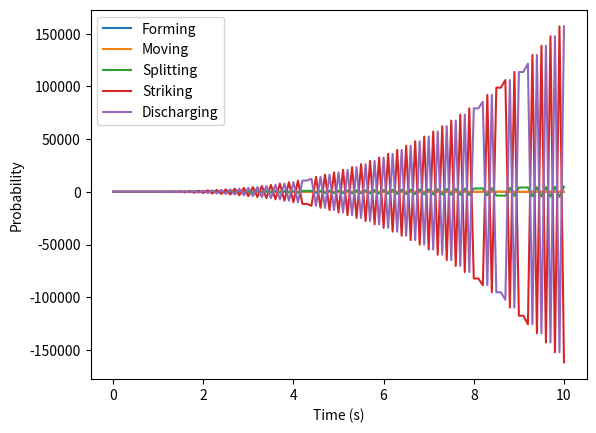

Write Python code to recreate this figure.

"""
Created on Thu Dec 29 02:38:16 2022

[redacted]
"""

import numpy as np
import matplotlib.pyplot as plt

# Set up the transition matrix
transition_matrix = np.array([[-1, 1, 0, 0, 0],  # from forming to forming, moving, splitting, striking, discharging
                              [0, -1, 1, 0, 0],  # from moving to forming, moving, splitting, striking, discharging
                              [0, 0, -1, 1, 0],  # from splitting to forming, moving, splitting, striking, discharging
                              [0, 0, 0, -1, 1],  # from striking to forming, moving, splitting, striking, discharging
                              [0, 0, 0, 0, 0]])  # from discharging to all states

# Set up the initial probabilities
initial_probabilities = np.array([1, 0, 0, 0, 0])  # starts in the forming state

# Set up the time steps
time_steps = np.linspace(0, 10, 101)

# Calculate the probabilities at each time step
probabilities = []
for t in time_steps:
    probabilities.append(initial_probabilities @ np.linalg.matrix_power(transition_matrix, int(t / 0.1)))

# Extract the probabilities of each state
forming_probabilities = [p[0] for p in probabilities]
moving_probabilities = [p[1] for p in probabilities]
splitting_probabilities = [p[2] for p in probabilities]
striking_probabilities = [p[3] for p in probabilities]
discharging_probabilities = [p[4] for p in probabilities]

# Plot the results
plt.plot(time_steps, forming_probabilities, label="Forming")
plt.plot(time_steps, moving_probabilities, label="Moving")
plt.plot(time_steps, splitting_probabilities, label="Splitting")
plt.plot(time_steps, striking_probabilities, label="Striking")
plt.plot(time_steps, discharging_probabilities, label="Discharging")
plt.xlabel("Time (s)")
plt.ylabel("Probability")
plt.legend()
plt.show()
